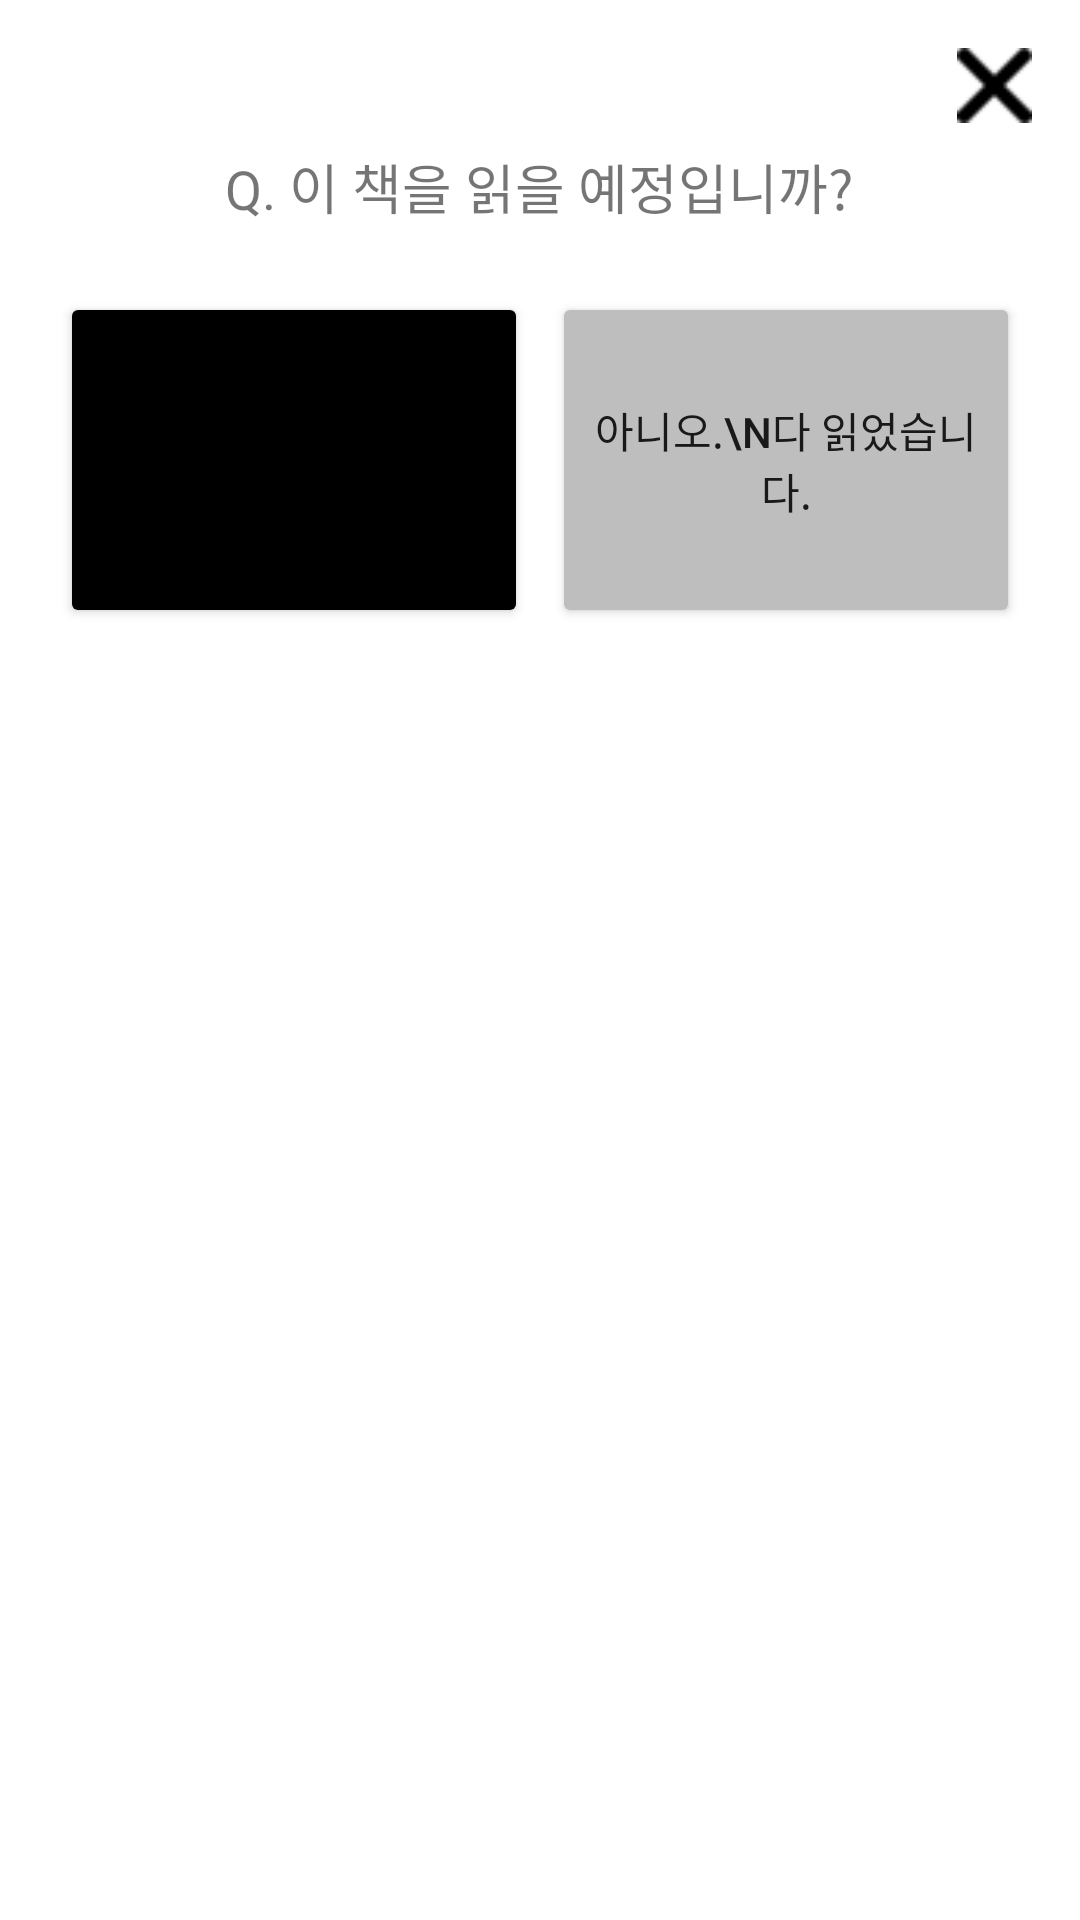

Reconstruct the res/layout file that produces this screen, plus the resources it refers to.
<!-- AndroidManifest.xml: application theme Theme.BookChigiBakChigi -->
<!-- res/layout/dialog_add_book_option.xml -->
<?xml version="1.0" encoding="utf-8"?>
<LinearLayout
    xmlns:android="http://schemas.android.com/apk/res/android"
    android:layout_width="match_parent"
    android:layout_height="wrap_content"
    android:orientation="vertical"
    android:padding="16dp"
    android:background="@drawable/background_bottom_sheet">

    
    <ImageView
        android:id="@+id/ivClose"
        android:layout_width="25dp"
        android:layout_height="25dp"
        android:layout_gravity="end"
        android:src="@drawable/ic_close" />

    <TextView
        android:id="@+id/titleText"
        android:layout_width="wrap_content"
        android:layout_height="wrap_content"
        android:text="Q. 이 책을 읽을 예정입니까?"
        android:textSize="18sp"
        android:layout_gravity="center"
        android:padding="8dp" />

    <LinearLayout
        android:layout_width="match_parent"
        android:layout_height="120dp"
        android:orientation="horizontal"
        android:weightSum="2"
        android:layout_marginTop="10dp">

        <Button
            android:id="@+id/btnYes"
            android:layout_width="0dp"
            android:layout_height="match_parent"
            android:text="네.\n읽을 예정입니다."
            android:layout_weight="1"
            android:layout_margin="4dp"
            android:backgroundTint="@color/black"/>

        <Button
            android:id="@+id/btnNo"
            android:layout_width="0dp"
            android:layout_height="match_parent"
            android:text="아니오.\n다 읽었습니다."
            android:layout_weight="1"
            android:layout_margin="4dp"
            android:backgroundTint="@color/gray"/>

    </LinearLayout>

</LinearLayout>
<!-- resources referenced by this layout -->
<resources>
  <color name="black">#FF000000</color>
  <color name="gray">#BEBEBE</color>
  <!-- drawable background_bottom_sheet (drawable) -->
  <?xml version="1.0" encoding="utf-8"?>
  <shape xmlns:android="http://schemas.android.com/apk/res/android">
      <solid android:color="@android:color/white" />
      <corners android:topLeftRadius="16dp" android:topRightRadius="16dp" />
  </shape>
  <!-- drawable ic_close: png bitmap (drawable, 614 bytes) -->
  <style name="Theme.BookChigiBakChigi" parent="Theme.MaterialComponents.DayNight.DarkActionBar">
          
          <item name="colorPrimary">@color/purple_500</item>
          <item name="colorPrimaryVariant">@color/purple_700</item>
          <item name="colorOnPrimary">@color/white</item>
  
          
          <item name="colorSecondary">@color/teal_200</item>
          <item name="colorSecondaryVariant">@color/teal_700</item>
          <item name="colorOnSecondary">@color/black</item>
  
          
          <item name="windowActionBar">false</item>
          <item name="windowNoTitle">true</item>
          <item name="android:windowActivityTransitions">true</item>
      </style>
  <color name="purple_500">#FF6200EE</color>
  <color name="purple_700">#FF3700B3</color>
  <color name="white">#FFFFFFFF</color>
  <color name="teal_200">#FF03DAC5</color>
  <color name="teal_700">#FF018786</color>
</resources>
